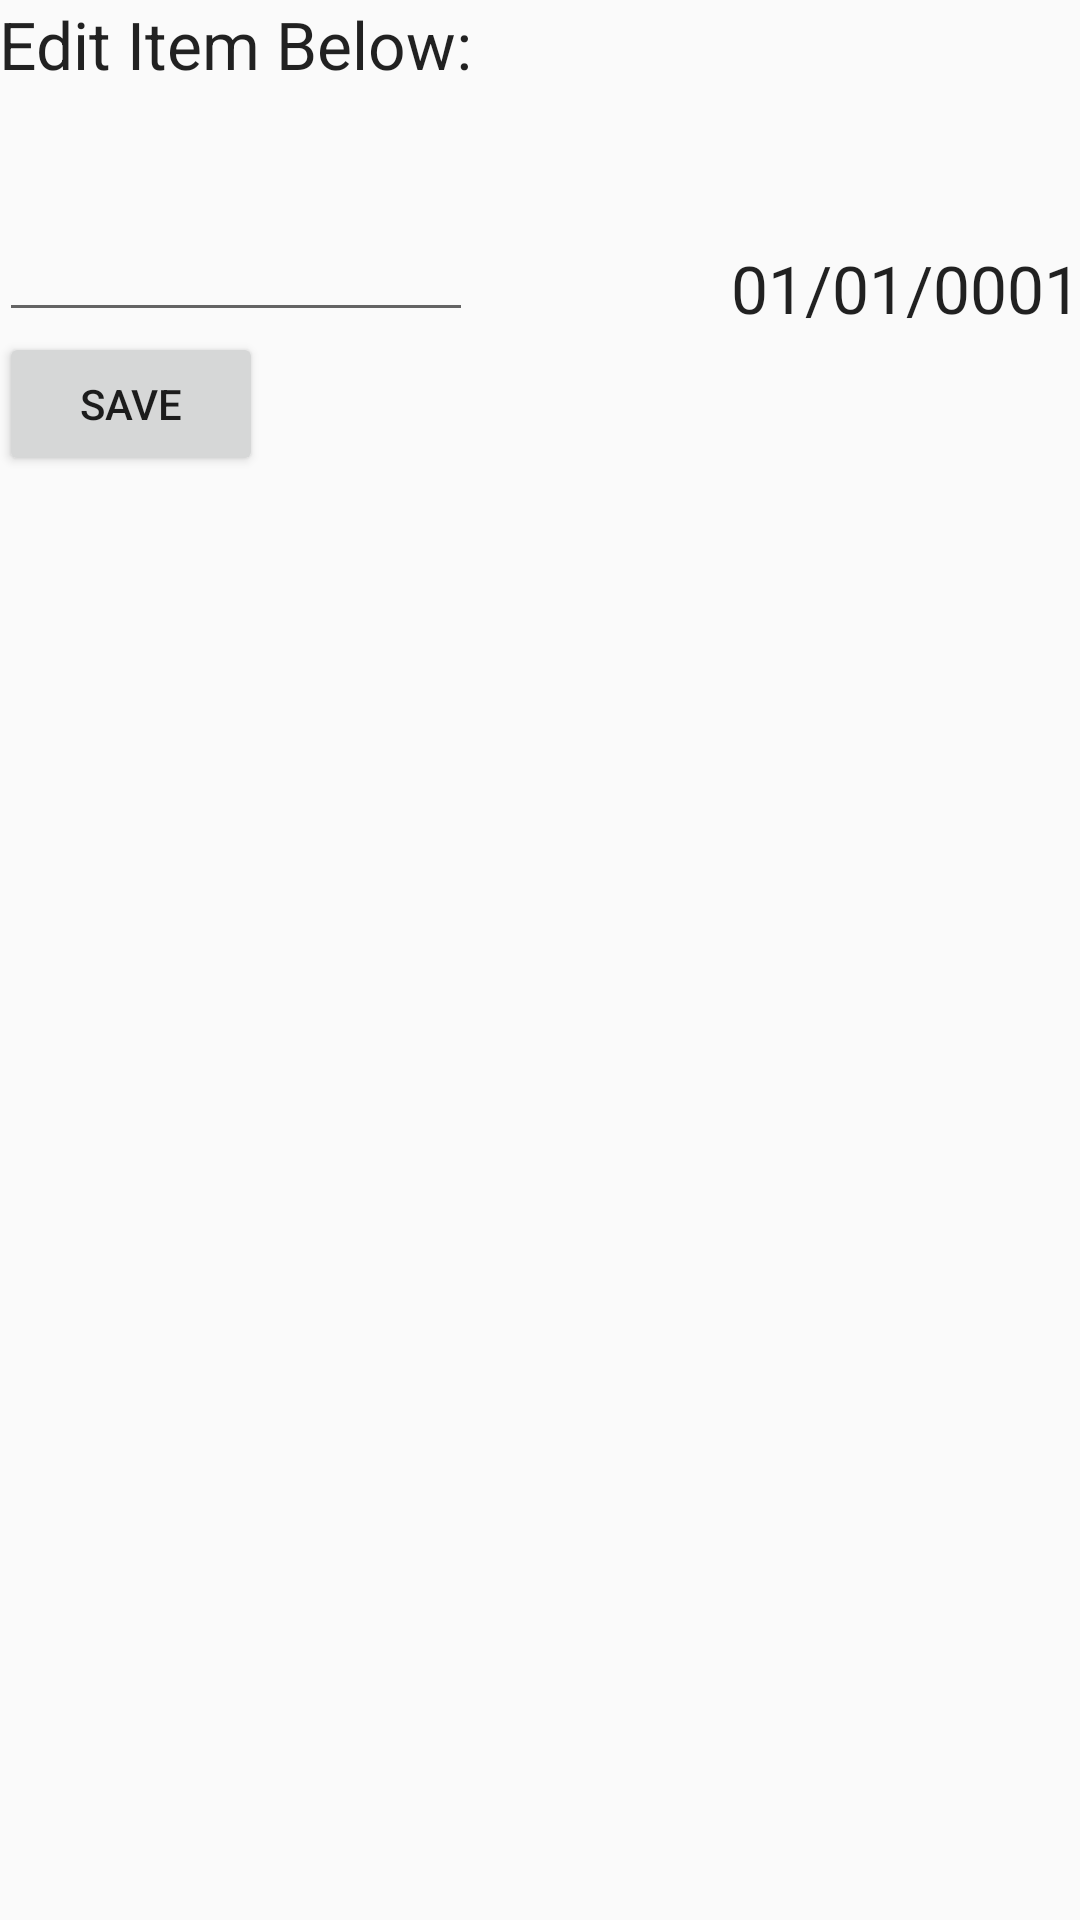

The Android layout XML behind this screen, and the referenced resources:
<!-- AndroidManifest.xml: application theme AppTheme -->
<!-- res/layout/content_edit_item.xml -->
<?xml version="1.0" encoding="utf-8"?>
<RelativeLayout xmlns:android="http://schemas.android.com/apk/res/android"
    xmlns:app="http://schemas.android.com/apk/res-auto"
    xmlns:tools="http://schemas.android.com/tools"
    android:layout_width="match_parent"
    android:layout_height="match_parent"
    android:paddingBottom="@dimen/activity_vertical_margin"
    android:paddingLeft="@dimen/activity_horizontal_margin"
    android:paddingRight="@dimen/activity_horizontal_margin"
    android:paddingTop="@dimen/activity_vertical_margin"
    app:layout_behavior="@string/appbar_scrolling_view_behavior"
    tools:context="com.example.todoapp.EditItemActivity"
    tools:showIn="@layout/activity_edit_item">

    <TextView
        android:layout_width="wrap_content"
        android:layout_height="wrap_content"
        android:textAppearance="?android:attr/textAppearanceLarge"
        android:text="@string/edit_item"
        android:id="@+id/tvEdit"
        android:layout_alignParentTop="true"
        android:layout_alignParentLeft="true"
        android:layout_alignParentStart="true" />

    <EditText
        android:layout_width="wrap_content"
        android:layout_height="wrap_content"
        android:id="@+id/etEdit"
        android:layout_marginTop="40dp"
        android:layout_below="@+id/tvEdit"
        android:layout_alignParentLeft="true"
        android:layout_alignParentStart="true"
        android:layout_alignRight="@+id/tvEdit"
        android:layout_alignEnd="@+id/tvEdit" />

    <Button
        android:layout_width="wrap_content"
        android:layout_height="wrap_content"
        android:text="@string/save"
        android:id="@+id/btnSaveItem"
        android:layout_below="@+id/etEdit"
        android:layout_alignParentLeft="true"
        android:layout_alignParentStart="true" />

    <TextView
        android:layout_width="wrap_content"
        android:layout_height="wrap_content"
        android:textAppearance="?android:attr/textAppearanceLarge"
        android:text="@string/date_display"
        android:id="@+id/tvEditDate"
        android:layout_above="@+id/btnSaveItem"
        android:layout_alignParentRight="true"
        android:layout_alignParentEnd="true" />

</RelativeLayout>
<!-- res/layout/activity_edit_item.xml (included above) -->
<?xml version="1.0" encoding="utf-8"?>
<android.support.design.widget.CoordinatorLayout xmlns:android="http://schemas.android.com/apk/res/android"
    xmlns:app="http://schemas.android.com/apk/res-auto"
    xmlns:tools="http://schemas.android.com/tools"
    android:layout_width="match_parent"
    android:layout_height="match_parent"
    android:fitsSystemWindows="true"
    tools:context="com.example.todoapp.EditItemActivity">

    <android.support.design.widget.AppBarLayout
        android:layout_width="match_parent"
        android:layout_height="wrap_content"
        android:theme="@style/AppTheme.AppBarOverlay">

        <android.support.v7.widget.Toolbar
            android:id="@+id/toolbar"
            android:layout_width="match_parent"
            android:layout_height="?attr/actionBarSize"
            android:background="?attr/colorPrimary"
            app:popupTheme="@style/AppTheme.PopupOverlay"
            android:clickable="false" />

    </android.support.design.widget.AppBarLayout>

    <include layout="@layout/content_edit_item" />

</android.support.design.widget.CoordinatorLayout>
<!-- resources referenced by this layout -->
<resources>
  <string name="date_display">01/01/0001</string>
  <string name="edit_item">Edit Item Below: </string>
  <string name="save">Save</string>
  <style name="AppTheme.AppBarOverlay" parent="ThemeOverlay.AppCompat.Dark.ActionBar" />
  <style name="AppTheme.PopupOverlay" parent="ThemeOverlay.AppCompat.Light" />
  <style name="AppTheme" parent="Theme.AppCompat.Light.NoActionBar">
          <item name="colorPrimary">@color/colorPrimary</item>
          <item name="colorPrimaryDark">@color/colorPrimaryDark</item>
          <item name="colorAccent">@color/colorAccent</item>
      </style>
  <color name="colorPrimary">#b2cecf</color>
  <color name="colorPrimaryDark">#83b0b2</color>
  <color name="colorAccent">#d02552</color>
</resources>
